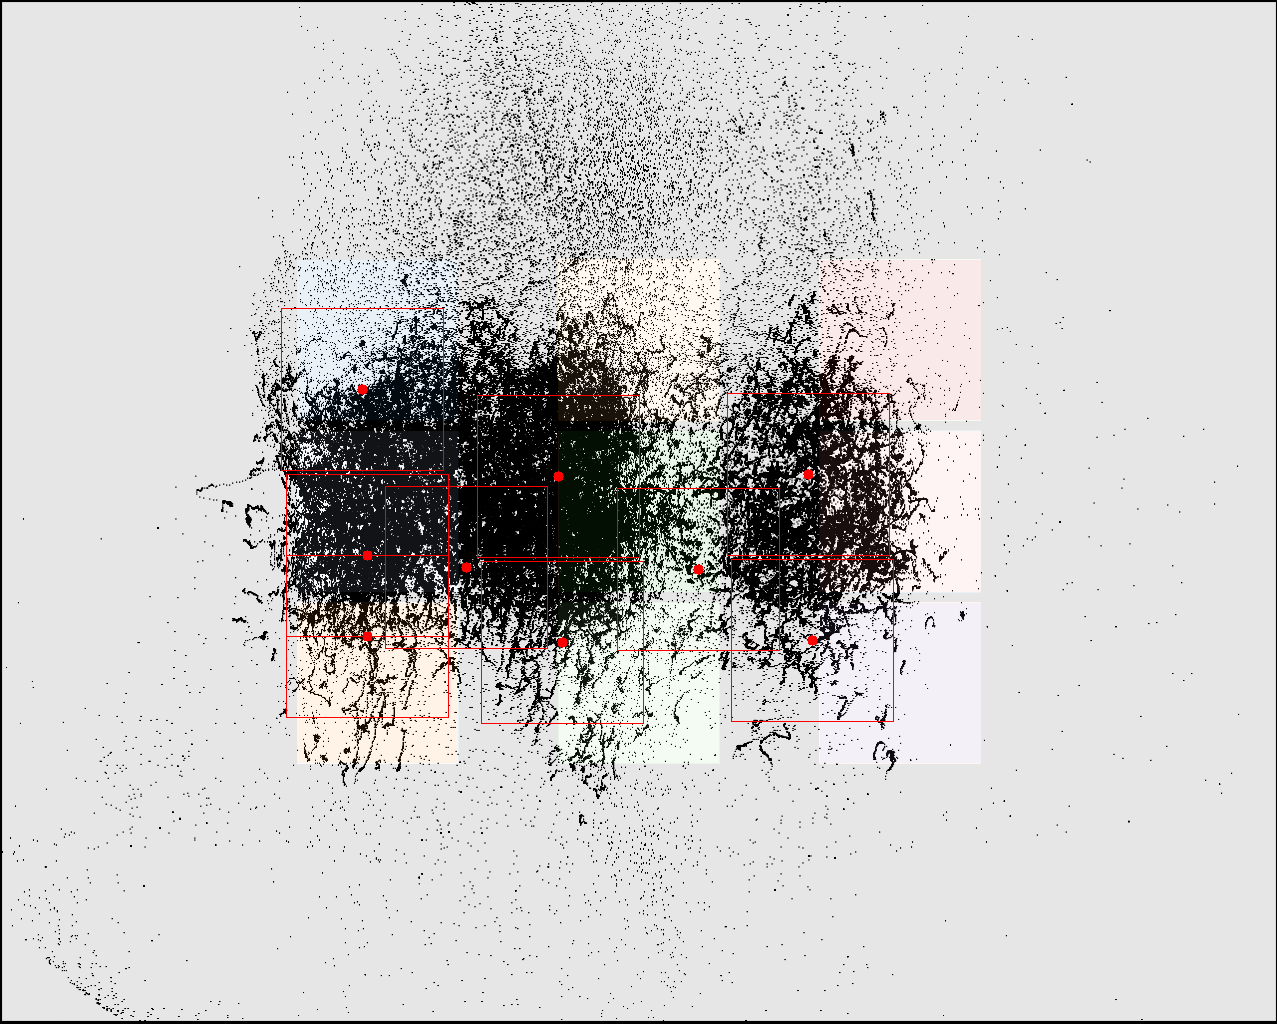

Data behind this chart, as committed beside it:
click0, click1, click2, click3, click4, click5, click6, click7, click8
362, 367, 367, 466, 558, 562, 698, 808, 812
389, 555, 636, 567, 476, 642, 569, 474, 640
